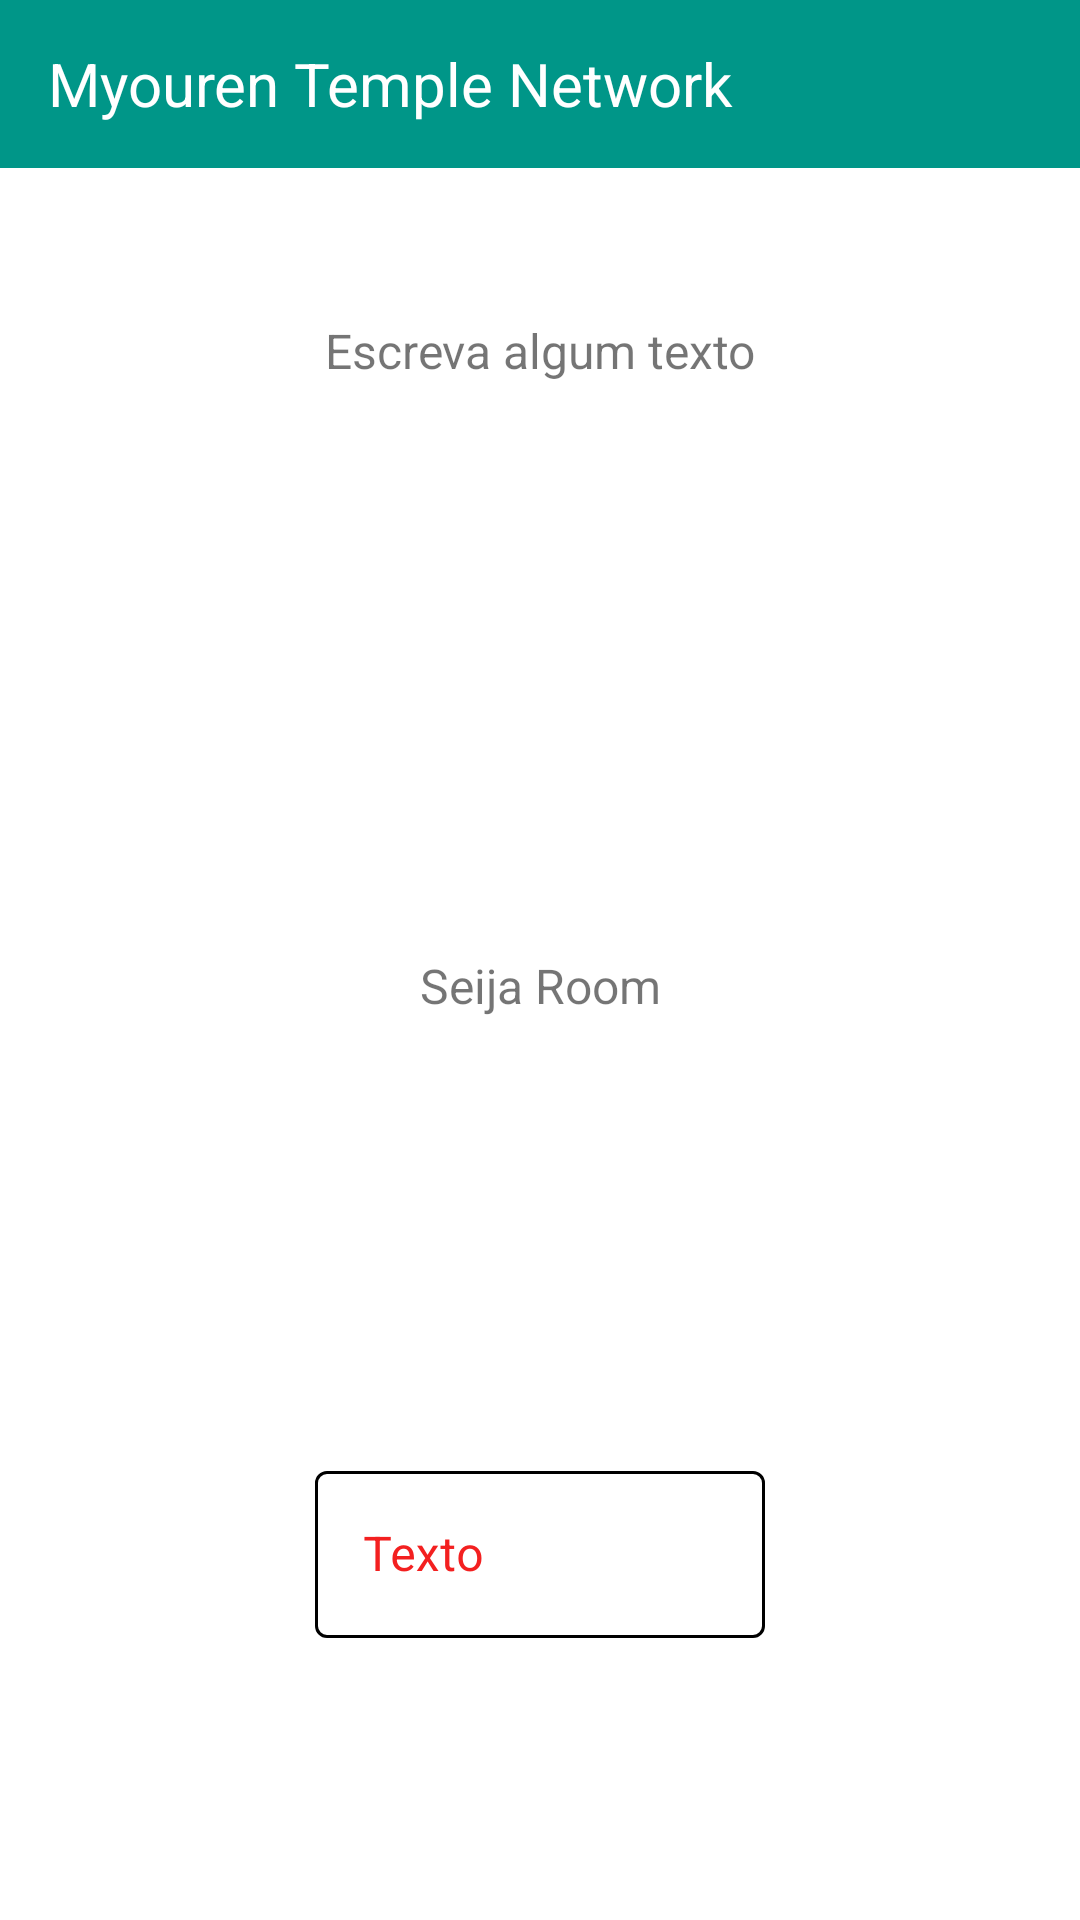

Write the Android layout XML for this screen, with the resource values it uses.
<!-- AndroidManifest.xml: application theme Theme.MyourenTempleNetwork -->
<!-- res/layout/activity_seija_room.xml -->
<?xml version="1.0" encoding="utf-8"?>
<androidx.constraintlayout.widget.ConstraintLayout xmlns:android="http://schemas.android.com/apk/res/android"
    xmlns:app="http://schemas.android.com/apk/res-auto"
    xmlns:tools="http://schemas.android.com/tools"
    android:layout_width="match_parent"
    android:layout_height="match_parent"
    tools:context=".SeijaRoom">

    <include layout="@layout/app_bar" />

    <TextView
        android:id="@+id/labelImage"
        android:layout_width="wrap_content"
        android:layout_height="wrap_content"
        android:layout_marginTop="50dp"
        android:text="Escreva algum texto"
        android:textSize="16sp"
        app:layout_constraintEnd_toEndOf="parent"
        app:layout_constraintStart_toStartOf="parent"
        app:layout_constraintTop_toBottomOf="@+id/appBar" />

    <ImageView
        android:id="@+id/seijaImage"
        android:layout_width="148dp"
        android:layout_height="135dp"
        android:layout_marginTop="40dp"
        android:scaleType="matrix"
        android:src="@drawable/seija_kijin"
        app:layout_constraintEnd_toEndOf="parent"
        app:layout_constraintStart_toStartOf="parent"
        app:layout_constraintTop_toBottomOf="@+id/labelImage" />

    <TextView
        android:id="@+id/labelSeijaRoom"
        android:layout_width="wrap_content"
        android:layout_height="wrap_content"
        android:layout_marginTop="15dp"
        android:text="Seija Room"
        android:textSize="16sp"
        app:layout_constraintEnd_toEndOf="parent"
        app:layout_constraintStart_toStartOf="parent"
        app:layout_constraintTop_toBottomOf="@+id/seijaImage" />

    <com.google.android.material.textview.MaterialTextView
        android:id="@+id/seijaText"
        android:layout_width="150dp"
        android:layout_height="wrap_content"
        android:layout_marginTop="30dp"
        android:text=""
        android:textSize="16sp"
        app:layout_constraintEnd_toEndOf="parent"
        app:layout_constraintStart_toStartOf="parent"
        app:layout_constraintTop_toBottomOf="@+id/labelSeijaRoom" />

    <com.google.android.material.textfield.TextInputLayout
        android:id="@+id/textInputLayout"
        style="@style/Widget.MaterialComponents.TextInputLayout.OutlinedBox"
        android:layout_width="150dp"
        android:layout_height="wrap_content"
        android:textColorHint="@color/red_700"
        app:boxStrokeColor="@color/text_input_outlined_box_seija"
        app:hintTextColor="@color/text_input_hint_label_seija"
        app:layout_constraintBottom_toBottomOf="parent"
        app:layout_constraintEnd_toEndOf="parent"
        app:layout_constraintStart_toStartOf="parent"
        app:layout_constraintTop_toBottomOf="@+id/seijaText">

        <com.google.android.material.textfield.TextInputEditText
            android:id="@+id/textInput"
            android:layout_width="match_parent"
            android:layout_height="wrap_content"
            android:hint="Texto"
            android:inputType="text" />
    </com.google.android.material.textfield.TextInputLayout>

</androidx.constraintlayout.widget.ConstraintLayout>
<!-- res/layout/app_bar.xml (included above) -->
<?xml version="1.0" encoding="utf-8"?>
<androidx.appcompat.widget.Toolbar xmlns:android="http://schemas.android.com/apk/res/android"
    android:id="@+id/appBar"
    android:layout_width="match_parent"
    android:layout_height="wrap_content"
    android:background="?attr/colorPrimary"
    android:padding="10dp"
>
    <TextView
        android:layout_width="wrap_content"
        android:layout_height="match_parent"
        android:text="@string/app_name"
        android:textSize="20sp"
        android:textColor="?attr/colorOnPrimary"
        android:textFontWeight="600"
    />
</androidx.appcompat.widget.Toolbar>
<!-- resources referenced by this layout -->
<resources>
  <color name="red_700">#F32020</color>
  <string name="app_name">Myouren Temple Network</string>
  <style name="Theme.MyourenTempleNetwork" parent="Theme.MaterialComponents.DayNight.NoActionBar">
          
          <item name="colorPrimary">@color/teal_500</item>
          <item name="colorPrimaryVariant">@color/teal_700</item>
          <item name="colorOnPrimary">@color/white</item>
          
          <item name="colorSecondary">@color/purple_500</item>
          <item name="colorSecondaryVariant">@color/purple_700</item>
          <item name="colorOnSecondary">@color/black</item>
          
          <item name="android:statusBarColor" tools:targetApi="l">
              ?attr/colorPrimaryVariant
          </item>
          
          <item name="colorControlActivated">?attr/colorPrimaryVariant</item>
      </style>
  <color name="teal_500">#009688</color>
  <color name="teal_700">#FF018786</color>
  <color name="white">#FFFFFFFF</color>
  <color name="purple_500">#FF6200EE</color>
  <color name="purple_700">#FF3700B3</color>
  <color name="black">#FF000000</color>
</resources>
